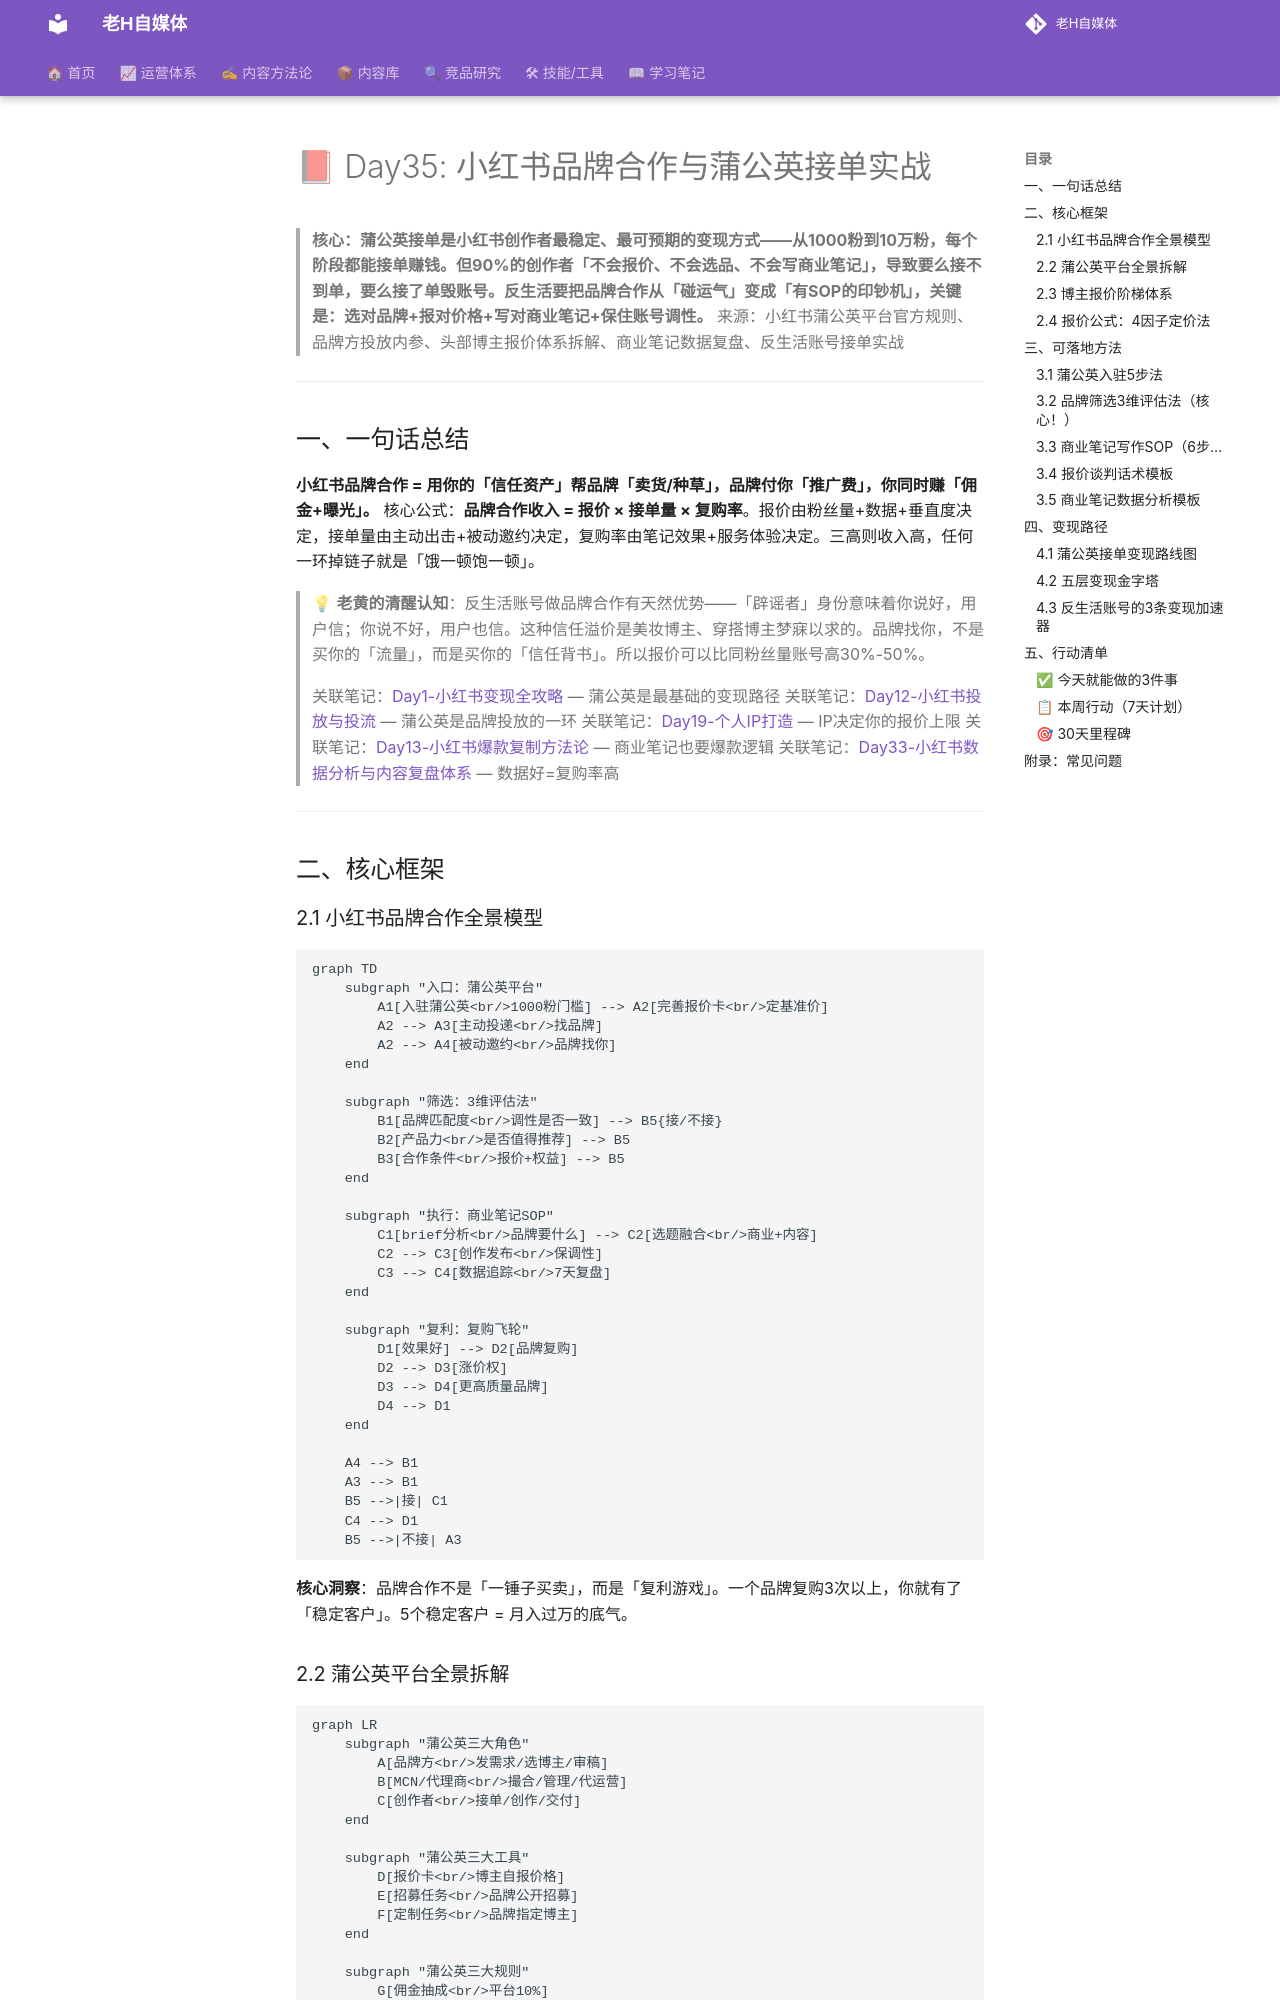

repository: dylantoo/h-social.github.io · page: 06-学习笔记/Day35-小红书品牌合作与蒲公英接单实战/index.html · generator: mkdocs

# 📕 Day35: 小红书品牌合作与蒲公英接单实战

> **核心：蒲公英接单是小红书创作者最稳定、最可预期的变现方式——从1000粉到10万粉，每个阶段都能接单赚钱。但90%的创作者「不会报价、不会选品、不会写商业笔记」，导致要么接不到单，要么接了单毁账号。反生活要把品牌合作从「碰运气」变成「有SOP的印钞机」，关键是：选对品牌+报对价格+写对商业笔记+保住账号调性。**
> 来源：小红书蒲公英平台官方规则、品牌方投放内参、头部博主报价体系拆解、商业笔记数据复盘、反生活账号接单实战

---

## 一、一句话总结

**小红书品牌合作 = 用你的「信任资产」帮品牌「卖货/种草」，品牌付你「推广费」，你同时赚「佣金+曝光」。** 核心公式：**品牌合作收入 = 报价 × 接单量 × 复购率**。报价由粉丝量+数据+垂直度决定，接单量由主动出击+被动邀约决定，复购率由笔记效果+服务体验决定。三高则收入高，任何一环掉链子就是「饿一顿饱一顿」。

> 💡 **老黄的清醒认知**：反生活账号做品牌合作有天然优势——「辟谣者」身份意味着你说好，用户信；你说不好，用户也信。这种信任溢价是美妆博主、穿搭博主梦寐以求的。品牌找你，不是买你的「流量」，而是买你的「信任背书」。所以报价可以比同粉丝量账号高30%-50%。

> 关联笔记：[Day1-小红书变现全攻略](Day1-小红书变现全攻略.md) — 蒲公英是最基础的变现路径
> 关联笔记：[Day12-小红书投放与投流](Day12-小红书投放与投流.md) — 蒲公英是品牌投放的一环
> 关联笔记：[Day19-个人IP打造](Day19-个人IP打造.md) — IP决定你的报价上限
> 关联笔记：[Day13-小红书爆款复制方法论](Day13-小红书爆款复制方法论.md) — 商业笔记也要爆款逻辑
> 关联笔记：[Day33-小红书数据分析与内容复盘体系](Day33-小红书数据分析与内容复盘体系.md) — 数据好=复购率高

---

## 二、核心框架

### 2.1 小红书品牌合作全景模型

```mermaid
graph TD
    subgraph "入口：蒲公英平台"
        A1[入驻蒲公英<br/>1000粉门槛] --> A2[完善报价卡<br/>定基准价]
        A2 --> A3[主动投递<br/>找品牌]
        A2 --> A4[被动邀约<br/>品牌找你]
    end

    subgraph "筛选：3维评估法"
        B1[品牌匹配度<br/>调性是否一致] --> B5{接/不接}
        B2[产品力<br/>是否值得推荐] --> B5
        B3[合作条件<br/>报价+权益] --> B5
    end

    subgraph "执行：商业笔记SOP"
        C1[brief分析<br/>品牌要什么] --> C2[选题融合<br/>商业+内容]
        C2 --> C3[创作发布<br/>保调性]
        C3 --> C4[数据追踪<br/>7天复盘]
    end

    subgraph "复利：复购飞轮"
        D1[效果好] --> D2[品牌复购]
        D2 --> D3[涨价权]
        D3 --> D4[更高质量品牌]
        D4 --> D1
    end

    A4 --> B1
    A3 --> B1
    B5 -->|接| C1
    C4 --> D1
    B5 -->|不接| A3
```

**核心洞察**：品牌合作不是「一锤子买卖」，而是「复利游戏」。一个品牌复购3次以上，你就有了「稳定客户」。5个稳定客户 = 月入过万的底气。
